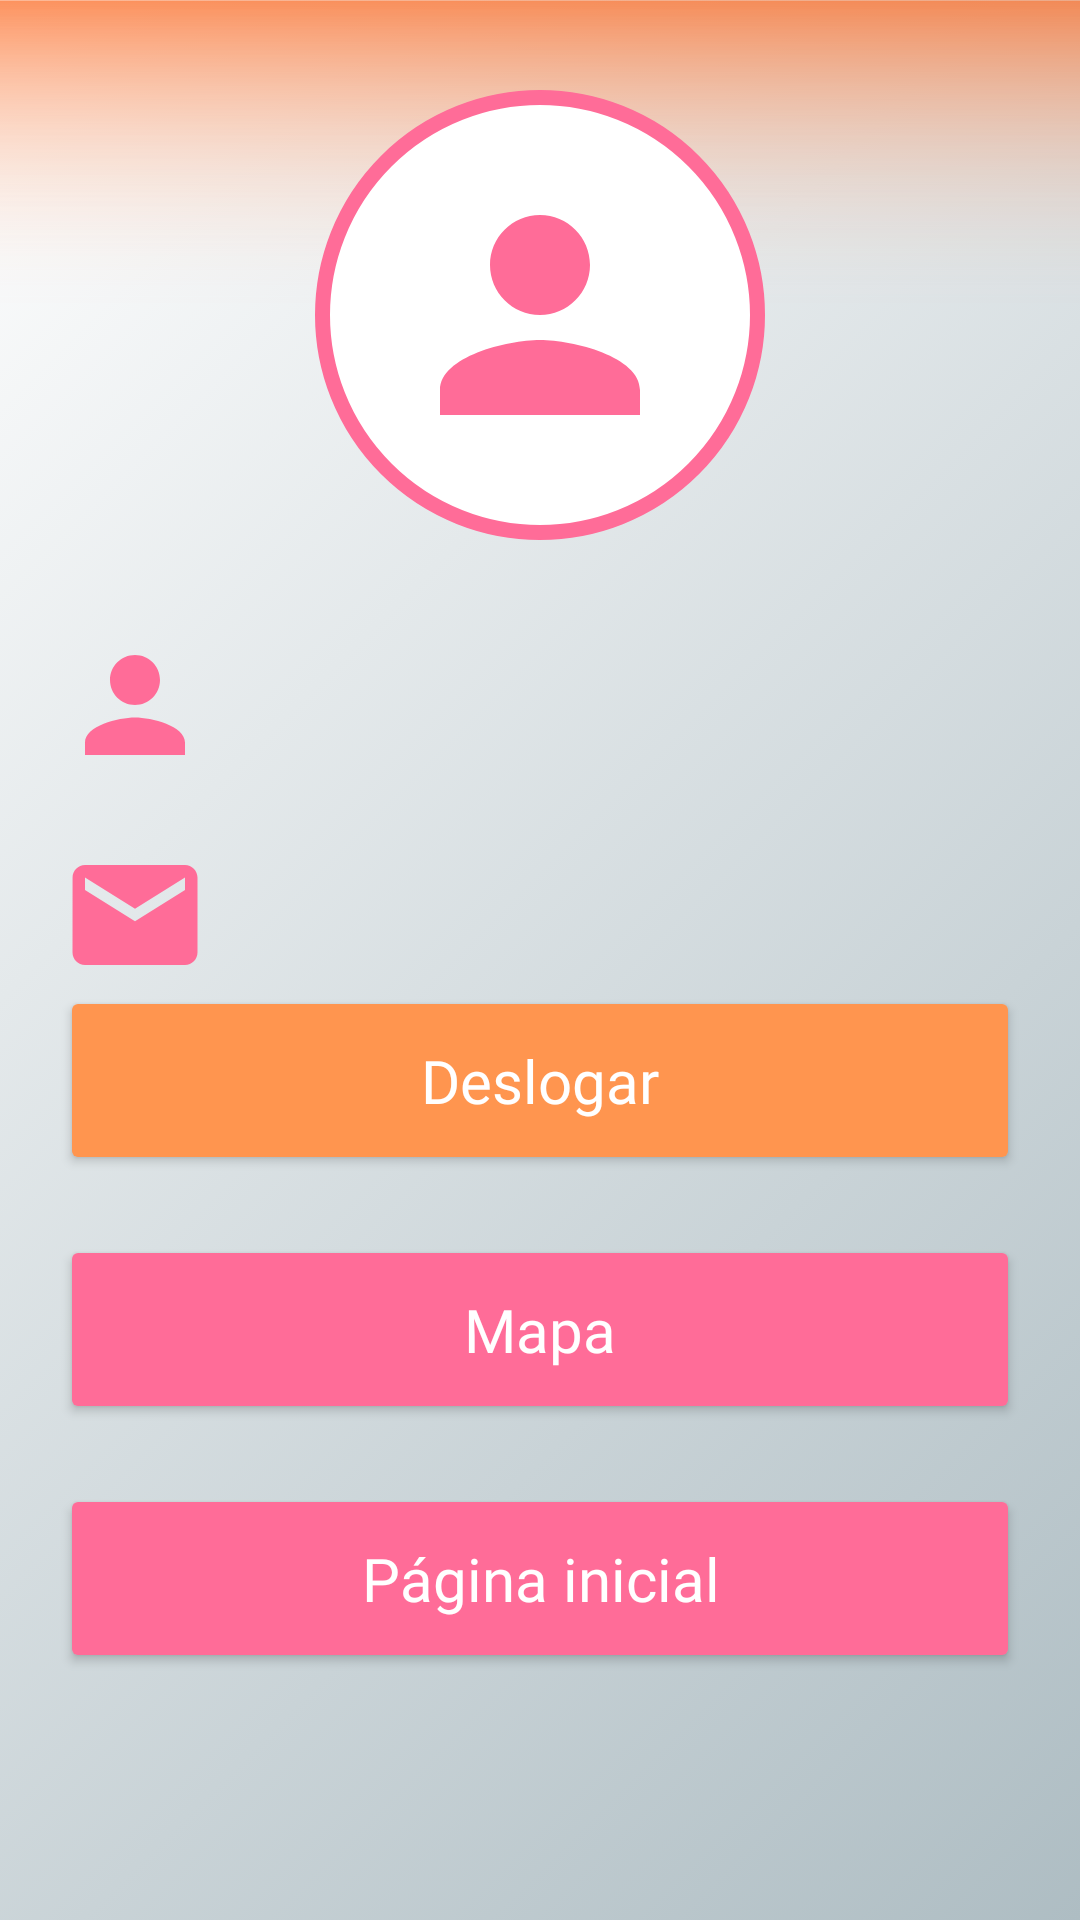

Here is an Android app screen rendered from its layout file. Give the layout XML and the strings, colors and styles it references.
<!-- AndroidManifest.xml: application theme Theme.AcompanhaTche -->
<!-- res/layout/activity_perfil.xml -->
<?xml version="1.0" encoding="utf-8"?>
<androidx.constraintlayout.widget.ConstraintLayout xmlns:android="http://schemas.android.com/apk/res/android"
    xmlns:app="http://schemas.android.com/apk/res-auto"
    xmlns:tools="http://schemas.android.com/tools"
    android:id="@+id/main"
    android:layout_width="match_parent"
    android:layout_height="match_parent"
    android:background="@drawable/background"
    tools:context=".Perfil">

    <View
        android:id="@+id/containerUser"
        android:layout_width="150dp"
        android:layout_height="150dp"
        android:layout_marginTop="30dp"
        android:background="@drawable/container_user"
        app:layout_constraintStart_toStartOf="parent"
        app:layout_constraintEnd_toEndOf="parent"
        app:layout_constraintTop_toTopOf="parent"/>

    <ImageView
        android:layout_width="100dp"
        android:layout_height="100dp"
        android:src="@drawable/user"
        app:layout_constraintStart_toStartOf="@id/containerUser"
        app:layout_constraintEnd_toEndOf="@id/containerUser"
        app:layout_constraintTop_toTopOf="@id/containerUser"
        app:layout_constraintBottom_toBottomOf="@id/containerUser"/>

    <ImageView
        android:id="@+id/icone_user"
        android:layout_width="50dp"
        android:layout_height="50dp"
        android:src="@drawable/user"
        android:layout_marginLeft="20dp"
        android:layout_marginTop="30dp"
        app:layout_constraintTop_toBottomOf="@id/containerUser"
        app:layout_constraintStart_toStartOf="parent"/>

    <TextView
        android:id="@+id/text_nome_usuario"
        android:layout_width="wrap_content"
        android:layout_height="wrap_content"
        android:text=""
        android:textColor="@color/black"
        android:textSize="18sp"
        android:fontFamily="@font/montserrat_semibold"
        android:layout_marginTop="40dp"
        android:layout_marginLeft="20dp"
        app:layout_constraintTop_toBottomOf="@id/containerUser"
        app:layout_constraintStart_toEndOf="@id/icone_user"/>

    <ImageView
        android:id="@+id/icone_email"
        android:layout_width="50dp"
        android:layout_height="50dp"
        android:src="@drawable/ic_email"
        android:layout_marginLeft="20dp"
        android:layout_marginTop="20dp"
        app:layout_constraintTop_toBottomOf="@id/icone_user"
        app:layout_constraintStart_toStartOf="parent"/>

    <TextView
        android:id="@+id/text_email_usuario"
        android:layout_width="wrap_content"
        android:layout_height="wrap_content"
        android:text=""
        android:textColor="@color/black"
        android:textSize="18sp"
        android:fontFamily="@font/montserrat_semibold"
        android:layout_marginTop="40dp"
        android:layout_marginLeft="20dp"
        app:layout_constraintTop_toBottomOf="@id/text_nome_usuario"
        app:layout_constraintStart_toEndOf="@id/icone_email"/>

    <Button
        android:id="@+id/bt_deslogar"
        android:layout_width="match_parent"
        android:layout_height="wrap_content"
        android:text="Deslogar"
        android:textColor="@color/white"
        android:fontFamily="@font/montserrat_bold"
        android:textSize="20dp"
        android:textAllCaps="false"
        android:backgroundTint="@color/laranja"
        android:padding="18dp"
        android:layout_margin="20dp"
        app:layout_constraintTop_toBottomOf="@id/text_email_usuario" />

    <Button
        android:id="@+id/bt_locais"
        android:layout_width="match_parent"
        android:layout_height="wrap_content"
        android:layout_margin="20dp"
        android:layout_marginTop="50dp"
        android:backgroundTint="@color/rosa"
        android:fontFamily="@font/montserrat_bold"
        android:padding="18dp"
        android:text="Mapa"
        android:textAllCaps="false"
        android:textColor="@color/white"
        android:textSize="20dp"
        app:layout_constraintEnd_toEndOf="parent"
        app:layout_constraintStart_toStartOf="parent"
        app:layout_constraintTop_toBottomOf="@id/bt_deslogar" />
    <Button
        android:id="@+id/bt_home"
        android:layout_width="match_parent"
        android:layout_height="wrap_content"
        android:layout_margin="20dp"
        android:layout_marginTop="50dp"
        android:backgroundTint="@color/rosa"
        android:fontFamily="@font/montserrat_bold"
        android:padding="18dp"
        android:text="Página inicial"
        android:textAllCaps="false"
        android:textColor="@color/white"
        android:textSize="20dp"
        app:layout_constraintEnd_toEndOf="parent"
        app:layout_constraintStart_toStartOf="parent"
        app:layout_constraintTop_toBottomOf="@id/bt_locais" />

</androidx.constraintlayout.widget.ConstraintLayout>
<!-- resources referenced by this layout -->
<resources>
  <color name="black">#FF000000</color>
  <color name="laranja">#ff954f</color>
  <color name="rosa">#ff6c98</color>
  <color name="white">#FFFFFFFF</color>
  <!-- drawable background: png bitmap (drawable, 186415 bytes) -->
  <!-- drawable container_user (drawable) -->
  <?xml version="1.0" encoding="utf-8"?>
  <shape xmlns:android="http://schemas.android.com/apk/res/android">
      <solid android:color="@color/white"/>
      <corners android:radius="100dp"/>
      <stroke android:color="@color/rosa" android:width="5dp"/>
  
  </shape>
  <!-- drawable ic_email (drawable) -->
  <vector xmlns:android="http://schemas.android.com/apk/res/android" android:height="24dp" android:tint="@color/rosa" android:viewportHeight="24" android:viewportWidth="24" android:width="24dp">
        
      <path android:fillColor="@android:color/white" android:pathData="M20,4L4,4c-1.1,0 -1.99,0.9 -1.99,2L2,18c0,1.1 0.9,2 2,2h16c1.1,0 2,-0.9 2,-2L22,6c0,-1.1 -0.9,-2 -2,-2zM20,8l-8,5 -8,-5L4,6l8,5 8,-5v2z"/>
      
  </vector>
  <!-- drawable user (drawable) -->
  <vector xmlns:android="http://schemas.android.com/apk/res/android" android:height="24dp" android:tint="@color/rosa" android:viewportHeight="24" android:viewportWidth="24" android:width="24dp">
        
      <path android:fillColor="@android:color/white" android:pathData="M12,12c2.21,0 4,-1.79 4,-4s-1.79,-4 -4,-4 -4,1.79 -4,4 1.79,4 4,4zM12,14c-2.67,0 -8,1.34 -8,4v2h16v-2c0,-2.66 -5.33,-4 -8,-4z"/>
      
  </vector>
  <style name="Theme.AcompanhaTche" parent="Base.Theme.AcompanhaTche" />
  <style name="Base.Theme.AcompanhaTche" parent="Theme.Material3.DayNight.NoActionBar">
          
          
      </style>
</resources>
